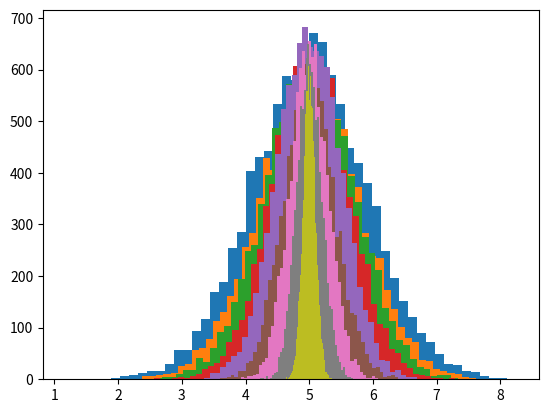

The matplotlib source for this figure:
import numpy as np
import matplotlib.pyplot as plt

for x in reversed(range(1,10)):
    plt.figure(1)
    daten = np.random.normal(5,0.1*x,10000)
    n,bins,patches = plt.hist(daten,50)

plt.show()



